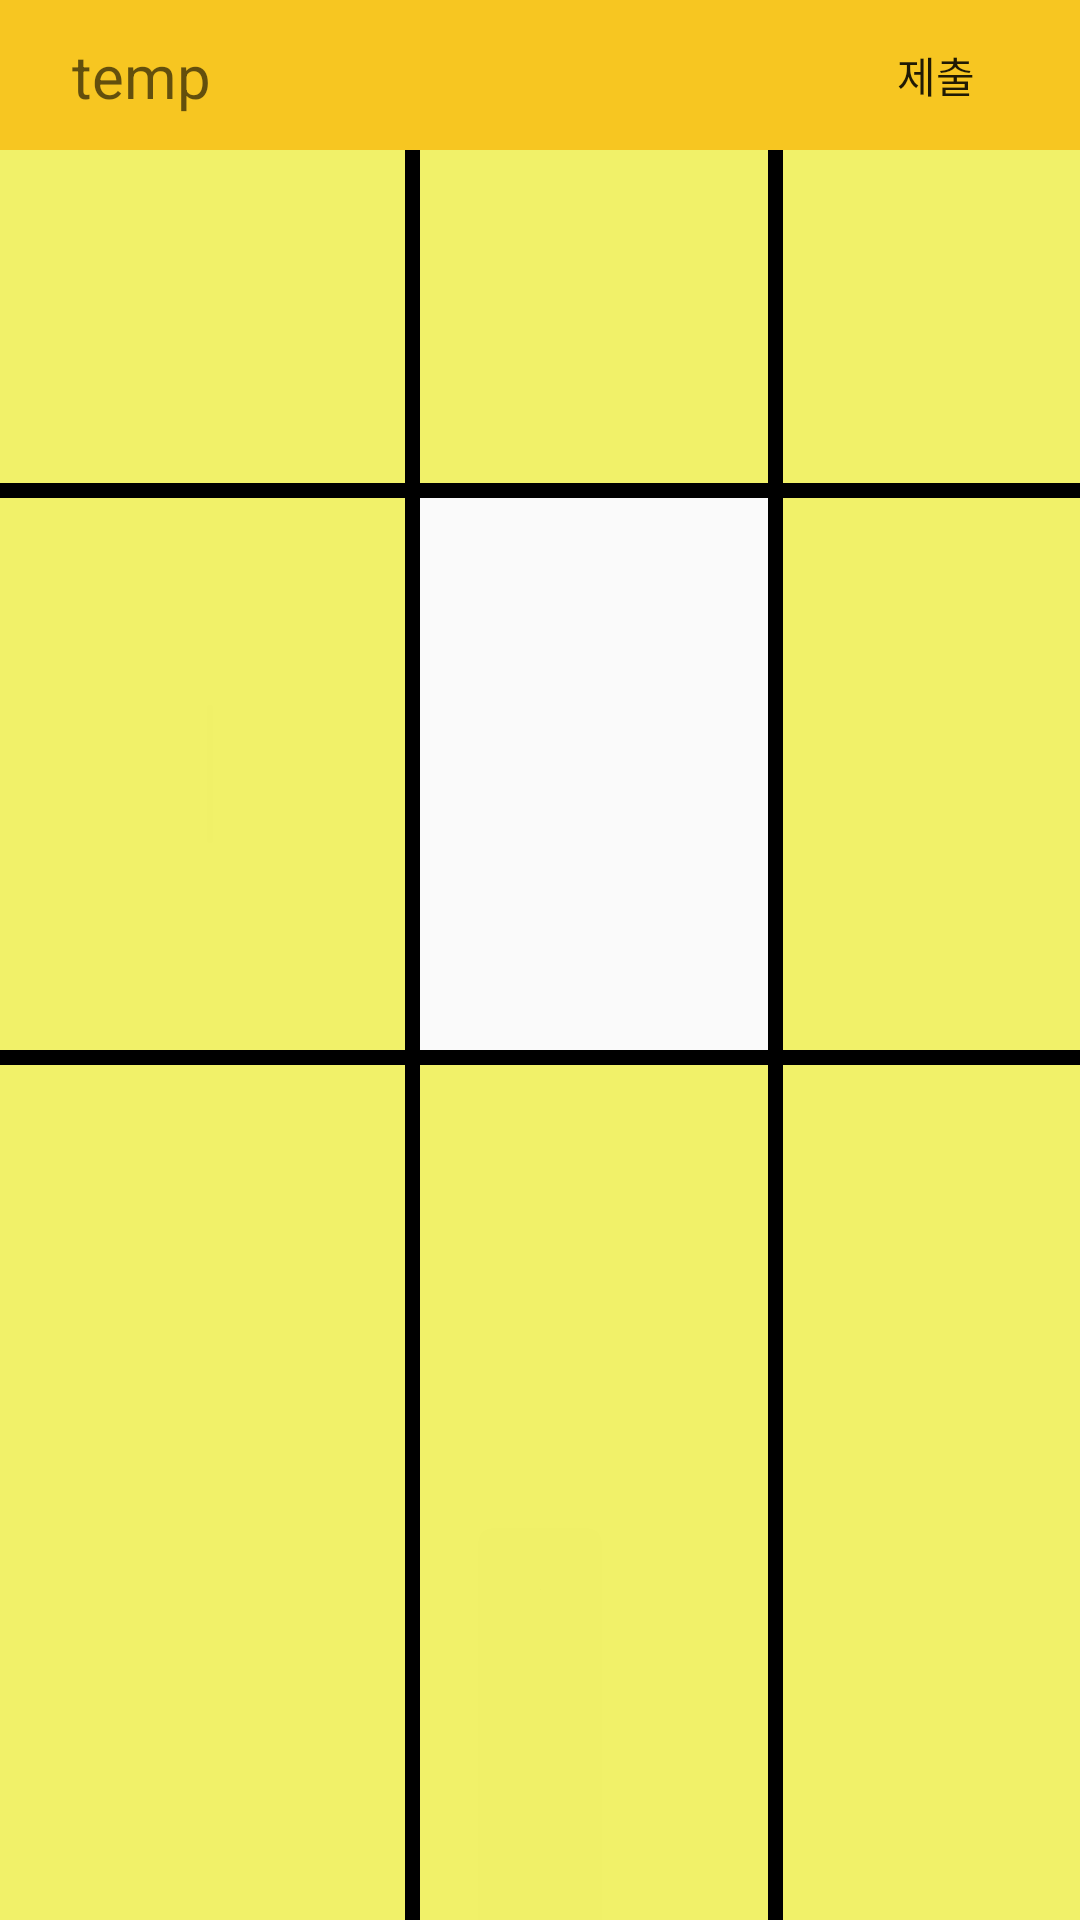

Layout XML and referenced resources for this Android screen:
<!-- AndroidManifest.xml: application theme AppTheme -->
<!-- res/layout/task_labeling.xml -->
<?xml version="1.0" encoding="utf-8"?>
<android.support.constraint.ConstraintLayout xmlns:android="http://schemas.android.com/apk/res/android"
    xmlns:app="http://schemas.android.com/apk/res-auto"
    xmlns:tools="http://schemas.android.com/tools"
    android:layout_width="match_parent"
    android:layout_height="match_parent"
    android:id="@+id/labelingimage_layout">

    <View
        android:id="@+id/verticalleft"
        android:layout_width="0dp"
        android:layout_height="0dp"
        android:background="#88ffff00"
        android:elevation="999dp"
        app:layout_constraintBottom_toTopOf="@+id/horizontaldown"
        app:layout_constraintEnd_toEndOf="@+id/vertical1"
        app:layout_constraintHorizontal_bias="0.0"
        app:layout_constraintStart_toStartOf="parent"
        app:layout_constraintTop_toBottomOf="@+id/horizontalup" />

    <View
        android:id="@+id/horizontalup"
        android:layout_width="0dp"
        android:layout_height="0dp"
        android:elevation="999dp"
        android:background="#88ffff00"
        app:layout_constraintBottom_toBottomOf="@+id/horizontal1"
        app:layout_constraintEnd_toEndOf="parent"
        app:layout_constraintHorizontal_bias="0.0"
        app:layout_constraintStart_toStartOf="parent"
        app:layout_constraintTop_toTopOf="@+id/labelingimage"
        app:layout_constraintVertical_bias="0.0" />

    <View
        android:id="@+id/horizontal2"
        android:layout_width="wrap_content"
        android:layout_height="12dp"
        android:layout_marginTop="300dp"
        android:background="@drawable/topborder"
        android:elevation="1001dp"
        app:layout_constraintEnd_toEndOf="parent"
        app:layout_constraintHorizontal_bias="0.0"
        app:layout_constraintStart_toStartOf="parent"
        app:layout_constraintTop_toBottomOf="@+id/LL2" />

    <View
        android:id="@+id/horizontal1"
        android:layout_width="wrap_content"
        android:layout_height="12dp"
        android:layout_marginTop="104dp"
        android:background="@drawable/bottomborder"
        android:elevation="1000dp"
        app:layout_constraintEnd_toEndOf="parent"
        app:layout_constraintHorizontal_bias="0.0"
        app:layout_constraintStart_toStartOf="parent"
        app:layout_constraintTop_toBottomOf="@+id/LL2" />

    <ImageView
        android:id="@+id/labelingimage"
        android:layout_width="0dp"
        android:layout_height="0dp"
        android:elevation="0dp"
        android:scaleType="fitXY"
        app:layout_constraintBottom_toBottomOf="parent"
        app:layout_constraintEnd_toEndOf="parent"
        app:layout_constraintStart_toStartOf="parent"
        app:layout_constraintTop_toBottomOf="@+id/LL2"
        app:layout_constraintVertical_bias="0.559" />

    <View
        android:id="@+id/horizontaldown"
        android:layout_width="wrap_content"
        android:layout_height="wrap_content"
        android:background="#88ffff00"
        android:elevation="1000dp"
        app:layout_constraintBottom_toBottomOf="parent"
        app:layout_constraintEnd_toEndOf="parent"
        app:layout_constraintHorizontal_bias="0.0"
        app:layout_constraintStart_toStartOf="parent"
        app:layout_constraintTop_toTopOf="@+id/horizontal2"
        app:layout_constraintVertical_bias="0.0" />

    <View
        android:id="@+id/vertical1"
        android:layout_width="12dp"
        android:layout_height="0dp"
        android:layout_marginLeft="128dp"
        android:layout_marginStart="128dp"
        android:background="@drawable/rightborder"
        android:elevation="1000dp"
        app:layout_constraintBottom_toBottomOf="parent"
        app:layout_constraintStart_toStartOf="parent"
        app:layout_constraintTop_toTopOf="@+id/horizontalup" />

    <android.support.constraint.ConstraintLayout
        android:id="@+id/LL2"
        android:layout_width="match_parent"
        android:layout_height="50dp"
        android:background="@color/colorPrimary"
        android:orientation="vertical"
        app:layout_constraintTop_toTopOf="parent">


        <TextView
            android:id="@+id/labelingtitle"
            android:layout_width="wrap_content"
            android:layout_height="wrap_content"
            android:layout_alignParentTop="true"
            android:layout_marginBottom="8dp"
            android:layout_marginLeft="24dp"
            android:layout_marginStart="24dp"
            android:layout_marginTop="8dp"
            android:layout_weight="1"
            android:hint="temp"
            android:textSize="20sp"
            app:layout_constraintBottom_toBottomOf="parent"
            app:layout_constraintStart_toStartOf="parent"
            app:layout_constraintTop_toTopOf="parent" />

        <Button
            android:id="@+id/submit"
            android:layout_width="80dp"
            android:layout_height="30dp"
            android:layout_marginBottom="8dp"
            android:layout_marginEnd="8dp"
            android:layout_marginRight="8dp"
            android:layout_marginTop="8dp"
            android:background="@drawable/mybutton"
            android:text="제출"
            app:layout_constraintBottom_toBottomOf="parent"
            app:layout_constraintEnd_toEndOf="parent"
            app:layout_constraintTop_toTopOf="parent" />

    </android.support.constraint.ConstraintLayout>

    <View
        android:id="@+id/vertical2"
        android:layout_width="12dp"
        android:layout_height="wrap_content"
        android:layout_marginLeft="256dp"
        android:layout_marginStart="256dp"
        android:background="@drawable/leftborder"
        android:elevation="1000dp"
        app:layout_constraintBottom_toBottomOf="parent"
        app:layout_constraintStart_toStartOf="parent"
        app:layout_constraintTop_toTopOf="@+id/horizontalup"
        app:layout_constraintVertical_bias="0.0" />

    <View
        android:id="@+id/verticalleft2"
        android:layout_width="0dp"
        android:layout_height="0dp"
        android:background="#88ffff00"
        android:elevation="999dp"
        app:layout_constraintBottom_toTopOf="@+id/horizontal2"
        app:layout_constraintEnd_toEndOf="parent"
        app:layout_constraintStart_toStartOf="@+id/vertical2"
        app:layout_constraintTop_toBottomOf="@+id/horizontalup" />

</android.support.constraint.ConstraintLayout>
<!-- resources referenced by this layout -->
<resources>
  <color name="colorPrimary">#F7C621</color>
  <!-- drawable bottomborder (drawable) -->
  <?xml version="1.0" encoding="utf-8"?>
  <layer-list xmlns:android="http://schemas.android.com/apk/res/android">
      <item
          android:top="-6dp"
          android:left="-6dp"
          android:right="-6dp"
          android:bottom="0dp">
  
          <shape android:shape="rectangle">
              <stroke
                  android:width="5dp"
                  android:color="#FF000000"/>
          </shape>
      </item>
  </layer-list>
  <!-- drawable leftborder (drawable) -->
  <?xml version="1.0" encoding="utf-8"?>
  <layer-list xmlns:android="http://schemas.android.com/apk/res/android">
      <item
          android:top="-6dp"
          android:left="0dp"
          android:right="-6dp"
          android:bottom="-6dp">
  
          <shape android:shape="rectangle">
              <stroke
                  android:width="5dp"
                  android:color="#FF000000"/>
          </shape>
      </item>
  </layer-list>
  <!-- drawable rightborder (drawable) -->
  <?xml version="1.0" encoding="utf-8"?>
  <layer-list xmlns:android="http://schemas.android.com/apk/res/android">
      <item
          android:top="-6dp"
          android:left="-6dp"
          android:right="0dp"
          android:bottom="-6dp">
  
          <shape android:shape="rectangle">
              <stroke
                  android:width="5dp"
                  android:color="#FF000000"/>
          </shape>
      </item>
  </layer-list>
  <!-- drawable topborder (drawable) -->
  <?xml version="1.0" encoding="utf-8"?>
  <layer-list xmlns:android="http://schemas.android.com/apk/res/android">
      <item
          android:top="0dp"
          android:left="-6dp"
          android:right="-6dp"
          android:bottom="-6dp">
  
          <shape android:shape="rectangle">
              <stroke
                  android:width="5dp"
                  android:color="#FF000000"/>
          </shape>
      </item>
  </layer-list>
  <style name="AppTheme" parent="Theme.AppCompat.Light.DarkActionBar">
          
          <item name="colorPrimary">@color/colorPrimary</item>
          <item name="colorPrimaryDark">@color/colorPrimaryDark</item>
          <item name="colorAccent">@color/colorAccent</item>
      </style>
  <color name="colorPrimaryDark">#FF9800</color>
  <color name="colorAccent">#FF4081</color>
</resources>
